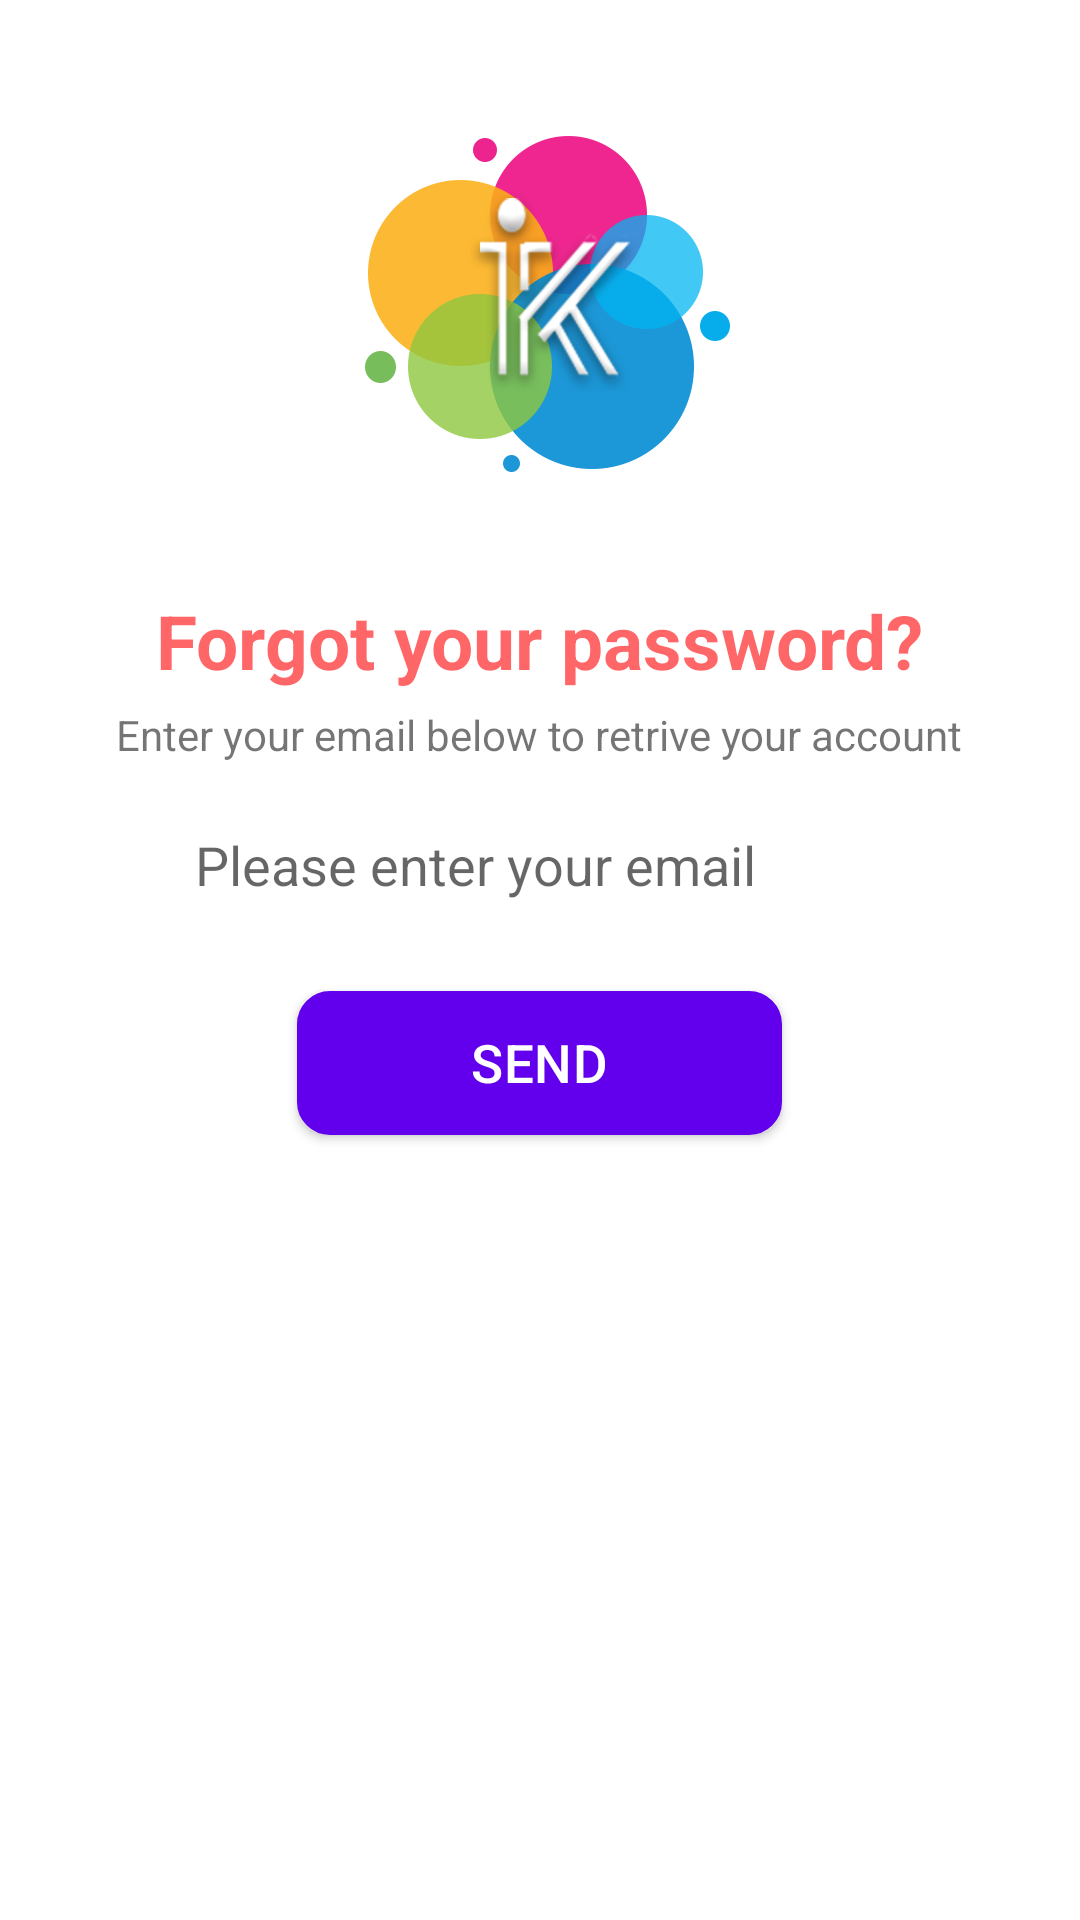

The Android layout XML behind this screen, and the referenced resources:
<!-- AndroidManifest.xml: fallback theme Theme.MaterialComponents.DayNight.NoActionBar -->
<!-- res/layout/forgotpass_layout.xml -->
<?xml version="1.0" encoding="utf-8"?>
<RelativeLayout
    xmlns:android="http://schemas.android.com/apk/res/android" android:layout_width="match_parent"
    android:layout_height="wrap_content"
    android:layout_gravity="center"
    >

    <ImageView
        android:id="@+id/forgot_logo"
        android:layout_width="wrap_content"
        android:layout_height="wrap_content"
        android:src="@drawable/ic_logo_notext"
        android:layout_centerHorizontal="true"
        android:layout_marginTop="30dp"
        />



    <TextView
        android:layout_marginTop="0dp"
        android:id="@+id/forgot_text"
        android:layout_below="@id/forgot_logo"
        android:layout_width="wrap_content"
        android:layout_height="wrap_content"
        android:layout_centerHorizontal="true"
        android:text="Forgot your password?"
        android:textStyle="bold"
        android:textSize="25sp"
        android:textColor="#99ff0004"
        />
    <TextView
        android:text="Enter your email below to retrive your account"
        android:layout_width="wrap_content"
        android:layout_height="wrap_content"
        android:layout_centerHorizontal="true"
        android:layout_below="@id/forgot_text"
        android:layout_marginTop="5dp"
        />


    <EditText
        android:id="@+id/forgot_username"
        android:layout_width="250dp"
        android:layout_height="40dp"
        android:layout_centerInParent="true"
        android:layout_below="@+id/forgot_text"
        android:background="@drawable/rounded_edittext"
        android:hint="Please enter your email"
        android:inputType="textEmailAddress"
        android:padding="10dp"
        android:layout_marginTop="40dp"
        />

     <Button
    android:id="@+id/forgot_button"
    android:fontFamily="sans-serif-medium"
    android:textSize="17.6sp"
    android:letterSpacing="0.01"
    android:textStyle="normal"
    android:textColor="#ffffff"
    android:text="send"
    android:background="@drawable/login_buttons"
    android:layout_width="161.5dp"
    android:layout_height="wrap_content"
    android:layout_below="@id/forgot_username"
    android:layout_centerHorizontal="true"
    android:layout_marginTop="20dp"
android:layout_marginBottom="35dp"

    />
</RelativeLayout>
<!-- resources referenced by this layout -->
<resources>
  <!-- drawable ic_logo_notext: png bitmap (drawable-hdpi, 19170 bytes) -->
  <!-- drawable login_buttons (drawable) -->
  <selector xmlns:android="http://schemas.android.com/apk/res/android">
      <item>
          <shape android:shape="rectangle">
              <solid android:color="#A3D063"/>
              <corners android:radius="10dp" />
              <stroke
                  android:width="2dp"
                  android:color="#A3D063"
                  />
          </shape>
      </item>
  </selector>
</resources>
